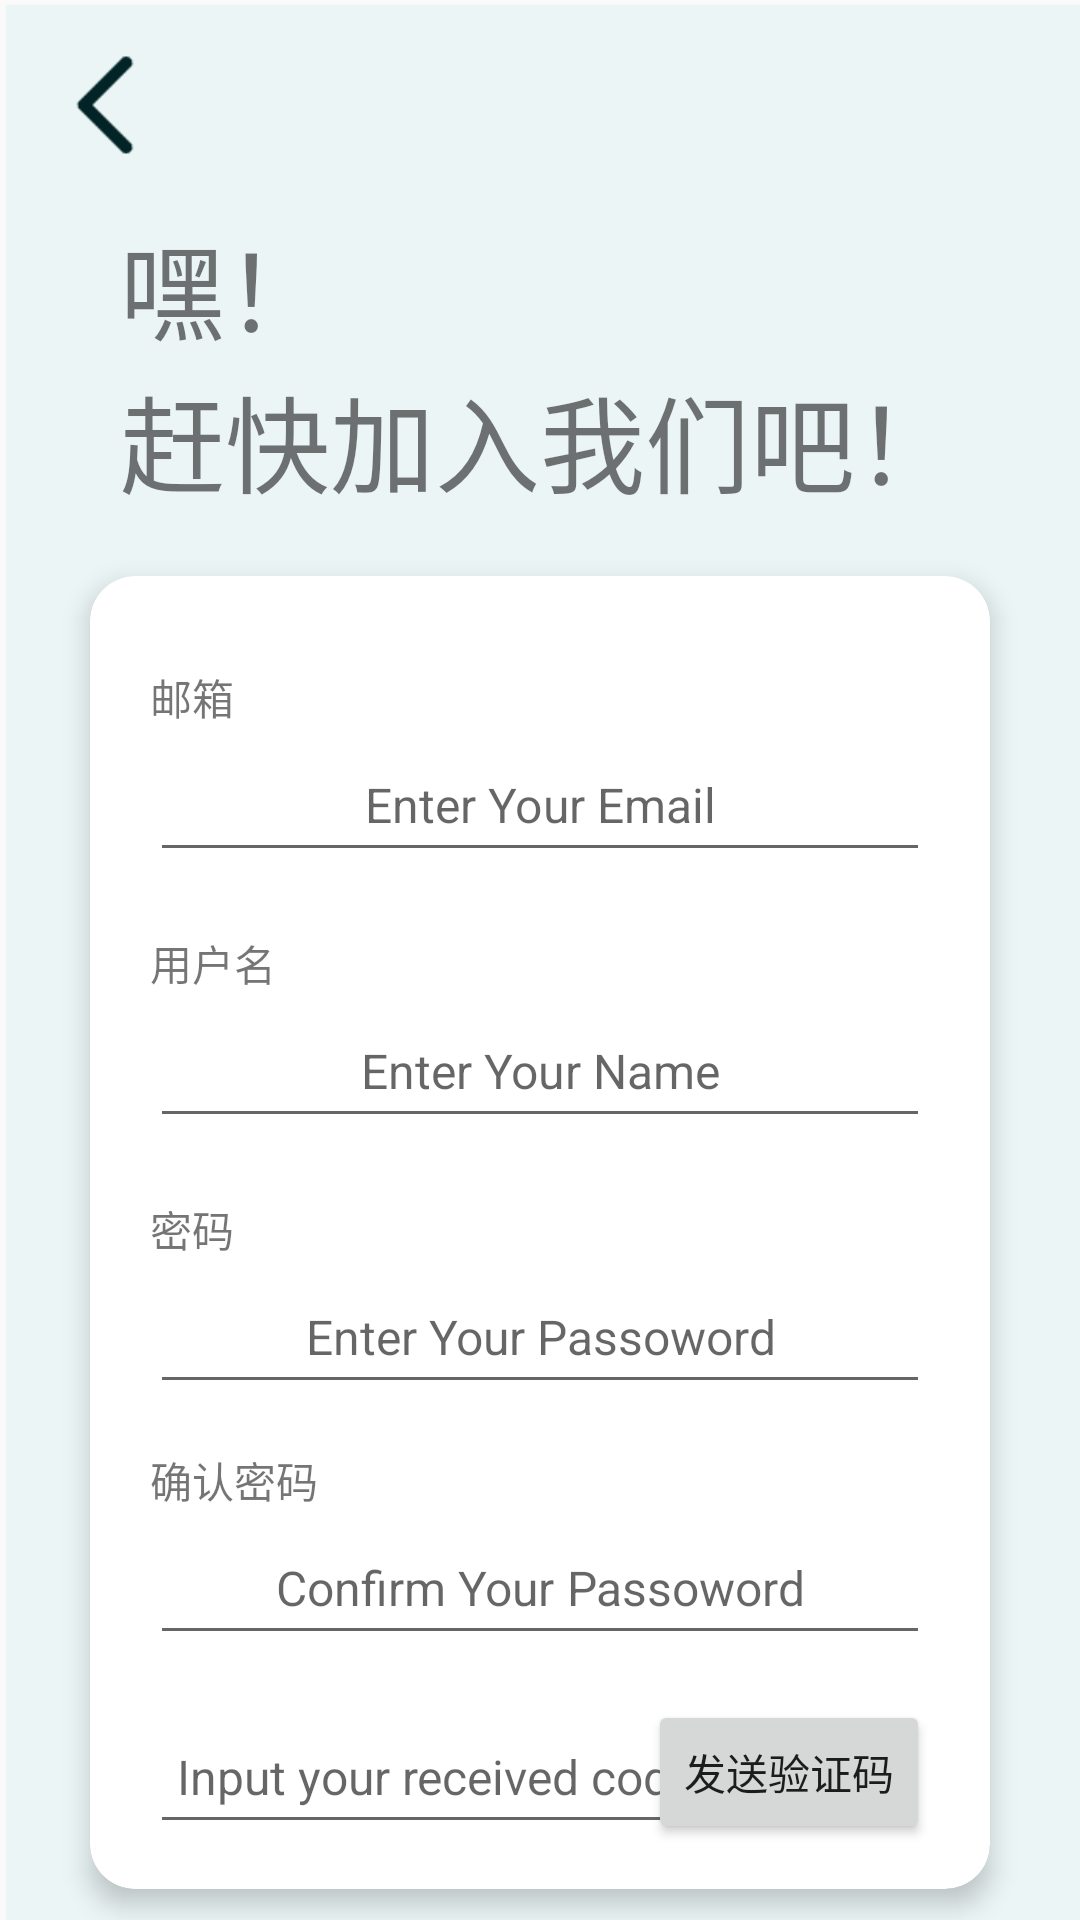

Produce the Android XML layout that renders to this screen, including the resource entries it uses.
<!-- AndroidManifest.xml: application theme Theme.DangerBehiviorDetect -->
<!-- res/layout/activity_register.xml -->
<?xml version="1.0" encoding="utf-8"?>
<RelativeLayout xmlns:android="http://schemas.android.com/apk/res/android"
    xmlns:app="http://schemas.android.com/apk/res-auto"
    xmlns:tools="http://schemas.android.com/tools"
    android:layout_width="match_parent"
    android:layout_height="match_parent"
    android:background="@drawable/register_background"
    tools:context=".ui.Activity.RegisterActivity">

    <ImageButton
        android:id="@+id/register_back"
        android:scaleType="fitCenter"
        android:layout_width="50dp"
        android:layout_height="50dp"
        android:layout_marginStart="10dp"
        android:layout_marginTop="10dp"
        android:layout_marginEnd="10dp"
        android:layout_marginBottom="10dp"
        android:background="@drawable/btn_back" />
    <RelativeLayout
        android:layout_below="@+id/register_back"
        android:id="@+id/register_layout1"
        android:layout_centerHorizontal="true"
        android:layout_width="wrap_content"
        android:layout_height="wrap_content">
        <TextView
            android:id="@+id/text1"
            android:text="嘿！"
            android:textSize="35dp"
            android:layout_width="wrap_content"
            android:layout_height="wrap_content"/>
        <TextView
            android:id="@+id/text2"
            android:layout_below="@id/text1"
            android:text="赶快加入我们吧！"
            android:textSize="35dp"
            android:layout_width="wrap_content"
            android:layout_height="wrap_content"/>
    </RelativeLayout>

    <androidx.cardview.widget.CardView
        android:id="@+id/register_card"
        android:layout_marginTop="20dp"
        android:layout_marginLeft="30dp"
        android:layout_marginRight="30dp"
        app:cardElevation="5dp"
        app:cardCornerRadius="15dp"
        android:layout_below="@+id/register_layout1"
        android:layout_width="wrap_content"
        android:layout_height="wrap_content">
        <RelativeLayout
            android:layout_width="match_parent"
            android:layout_height="match_parent">
            <RelativeLayout
                android:id="@+id/register_layout2"
                android:layout_width="wrap_content"
                android:layout_height="wrap_content"

                android:layout_centerHorizontal="true"
                android:layout_marginStart="20dp"
                android:layout_marginTop="30dp"
                android:layout_marginEnd="20dp"
                android:layout_marginBottom="20dp">

                <TextView
                    android:id="@+id/email"
                    android:layout_width="wrap_content"
                    android:layout_height="wrap_content"
                    android:text="邮箱" />

                <EditText
                    android:id="@+id/tv_email"
                    android:layout_width="match_parent"
                    android:layout_height="wrap_content"
                    android:layout_below="@id/email"
                    android:ems="10"
                    android:gravity="center"
                    android:hint="Enter Your Email"
                    android:inputType="textEmailAddress"
                    android:minHeight="48dp"
                    android:textSize="16sp"
                    tools:ignore="TextFields" />
            </RelativeLayout>

            <RelativeLayout
                android:id="@+id/register_layout6"
                android:layout_width="wrap_content"
                android:layout_height="wrap_content"
                android:layout_below="@+id/register_layout2"
                android:layout_centerHorizontal="true"
                android:layout_marginStart="20dp"
                android:layout_marginEnd="20dp"
                android:layout_marginBottom="20dp">

                <TextView
                    android:id="@+id/username"
                    android:layout_width="wrap_content"
                    android:layout_height="wrap_content"
                    android:text="用户名" />

                <EditText
                    android:id="@+id/tv_username"
                    android:layout_width="match_parent"
                    android:layout_height="wrap_content"
                    android:layout_below="@id/username"
                    android:ems="10"
                    android:gravity="center"
                    android:hint="Enter Your Name"
                    android:inputType="textEmailAddress"
                    android:minHeight="48dp"
                    android:textSize="16sp"
                    tools:ignore="TextFields" />
            </RelativeLayout>


            <RelativeLayout
                android:id="@+id/register_layout3"
                android:layout_below="@+id/register_layout6"
                android:layout_marginStart="20dp"
                android:layout_marginEnd="20dp"
                android:layout_marginBottom="15dp"
                android:layout_centerHorizontal="true"
                android:layout_width="wrap_content"
                android:layout_height="wrap_content">
                <TextView
                    android:id="@+id/password"
                    android:layout_width="wrap_content"
                    android:layout_height="wrap_content"
                    android:text="密码"/>

                <EditText
                    android:id="@+id/tv_password"
                    android:layout_width="match_parent"
                    android:layout_height="wrap_content"
                    android:layout_below="@id/password"
                    android:ems="10"
                    android:gravity="center"
                    android:hint="Enter Your Passoword"
                    android:inputType="textEmailAddress"
                    android:minHeight="48dp"
                    android:textSize="16sp"
                    tools:ignore="TextFields" />
            </RelativeLayout>

            <RelativeLayout
                android:id="@+id/register_layout4"
                android:layout_below="@+id/register_layout3"
                android:layout_marginStart="20dp"
                android:layout_marginEnd="20dp"
                android:layout_marginBottom="15dp"
                android:layout_centerHorizontal="true"
                android:layout_width="wrap_content"
                android:layout_height="wrap_content">
                <TextView
                    android:id="@+id/new_password"
                    android:layout_width="wrap_content"
                    android:layout_height="wrap_content"
                    android:text="确认密码"/>

                <EditText
                    android:id="@+id/tv_newpassword"
                    android:layout_width="match_parent"
                    android:layout_height="wrap_content"
                    android:layout_below="@id/new_password"
                    android:ems="10"
                    android:gravity="center"
                    android:hint="Confirm Your Passoword"
                    android:inputType="textEmailAddress"
                    android:minHeight="48dp"
                    android:textSize="16sp"
                    tools:ignore="TextFields" />
            </RelativeLayout>

            <RelativeLayout
                android:id="@+id/register_layout5"
                android:layout_width="match_parent"
                android:layout_height="wrap_content"
                android:layout_below="@+id/register_layout4"
                android:layout_marginStart="20dp"
                android:layout_marginEnd="20dp"
                android:layout_marginBottom="15dp"
                android:orientation="horizontal">

                <EditText
                    android:id="@+id/code"
                    android:layout_alignParentLeft="true"
                    android:layout_width="wrap_content"
                    android:layout_height="wrap_content"
                    android:ems="10"
                    android:gravity="center"
                    android:hint="Input your received code"
                    android:inputType="textEmailAddress"
                    android:minHeight="48dp"
                    android:textSize="16sp"
                    tools:ignore="TextFields" />

                <Button
                    android:id="@+id/sendCode"
                    android:layout_alignParentRight="true"
                    android:layout_width="wrap_content"
                    android:layout_height="wrap_content"
                    android:layout_alignRight="@+id/code"
                    android:text="发送验证码"/>
            </RelativeLayout>

        </RelativeLayout>
    </androidx.cardview.widget.CardView>

    <Button

        android:id="@+id/btn_register"
        android:layout_width="280dp"
        android:layout_height="45dp"
        android:layout_below="@id/register_card"
        android:layout_marginTop="25dp"
        android:layout_centerHorizontal="true"
        android:text="SIGN UP"
        android:textSize="20dp"
        android:textColor="@color/white"
        android:background="@drawable/btn_login"/>


</RelativeLayout>
<!-- resources referenced by this layout -->
<resources>
  <color name="white">#FFFFFFFF</color>
  <!-- drawable btn_back: png bitmap (drawable, 664 bytes) -->
  <!-- drawable btn_login (drawable) -->
  <?xml version="1.0" encoding="utf-8"?>
  <shape xmlns:android="http://schemas.android.com/apk/res/android">
      
      
      
      
      <corners android:radius="100dp"/>
      <solid android:color="#57CBE4"/>
      <stroke android:width="1dp"
          android:color="#57CBE4"/>
  </shape>
  <!-- drawable register_background: png bitmap (drawable, 2973 bytes) -->
  <style name="Theme.DangerBehiviorDetect" parent="Theme.MaterialComponents.DayNight.DarkActionBar.Bridge">
          
          <item name="colorPrimary">@color/purple_500</item>
          <item name="colorPrimaryVariant">@color/purple_700</item>
          <item name="colorOnPrimary">@color/white</item>
          
          <item name="colorSecondary">@color/teal_200</item>
          <item name="colorSecondaryVariant">@color/teal_700</item>
          <item name="colorOnSecondary">@color/black</item>
          
          <item name="android:statusBarColor">?attr/colorPrimaryVariant</item>
          
      </style>
  <color name="purple_500">#FF6200EE</color>
  <color name="purple_700">#FF3700B3</color>
  <color name="teal_200">#FF03DAC5</color>
  <color name="teal_700">#FF018786</color>
  <color name="black">#FF000000</color>
</resources>
